The GitHub repository anw-hilmi/anwarul-hilmi contains a labelled image folder "Dataset-Final" with 5 categories: cat, dog, elephant, horse, lion. Examples follow, each with its label.

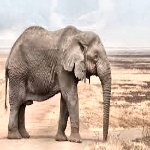
Label: elephant

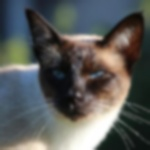
Label: cat

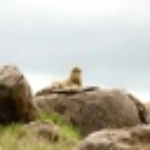
Label: lion

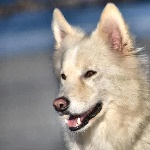
Label: dog

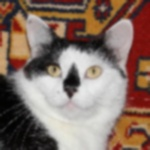
Label: cat

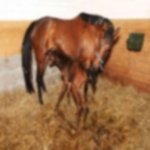
Label: horse
